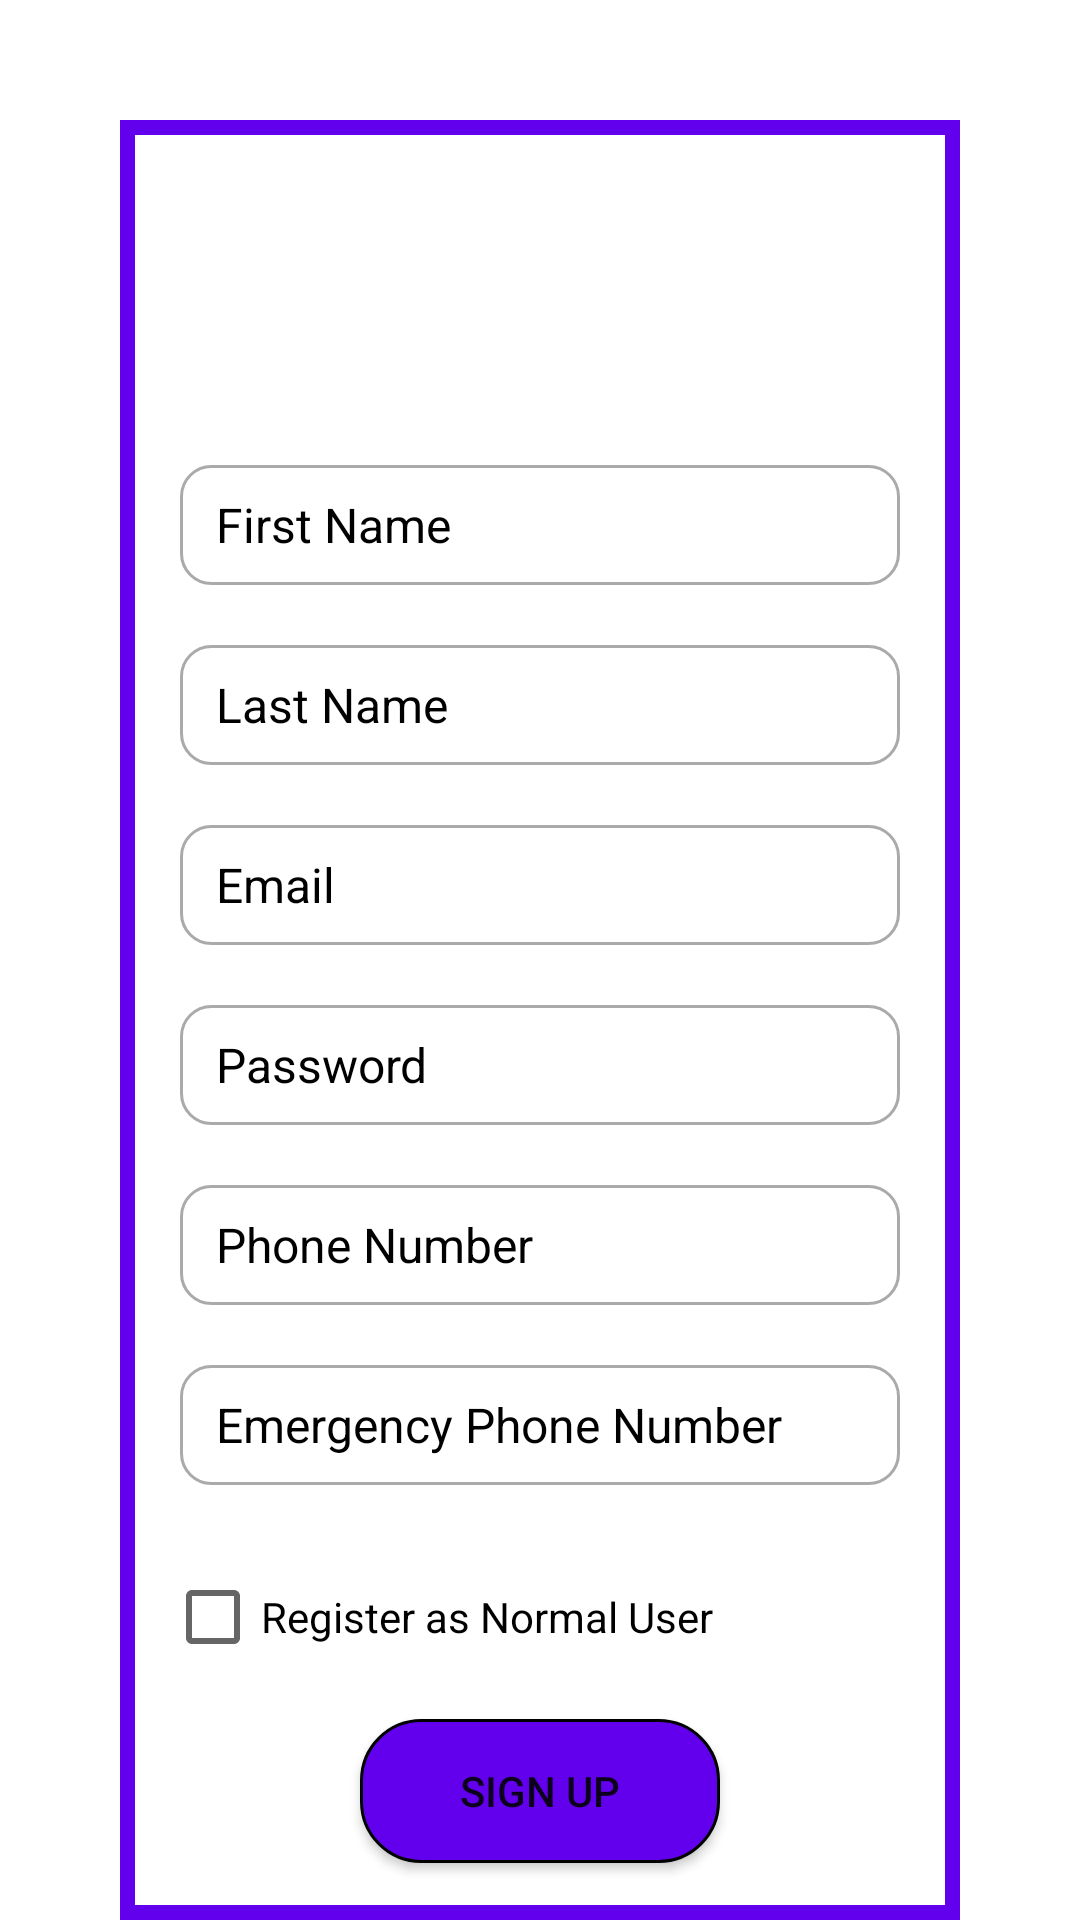

The Android layout XML behind this screen, and the referenced resources:
<!-- AndroidManifest.xml: application theme Theme.Licenta.NoActionBar -->
<!-- res/layout/activity_register.xml -->
<?xml version="1.0" encoding="utf-8"?>
<androidx.constraintlayout.widget.ConstraintLayout xmlns:android="http://schemas.android.com/apk/res/android"
    xmlns:app="http://schemas.android.com/apk/res-auto"
    android:layout_width="match_parent"
    android:layout_height="match_parent">

    <TextView
        android:id="@+id/registerText"
        android:layout_width="match_parent"
        android:layout_height="wrap_content"
        android:layout_marginHorizontal="50dp"
        android:layout_marginVertical="60dp"
        android:text="Sign Up"
        android:textAlignment="center"
        android:textColor="@color/white"
        android:textSize="26sp"
        android:textStyle="bold"
        app:layout_constraintBottom_toTopOf="@+id/registerFirstName"
        app:layout_constraintEnd_toEndOf="parent"
        app:layout_constraintStart_toStartOf="parent"
        app:layout_constraintTop_toTopOf="parent" />

    <View
        android:layout_width="0dp"
        android:layout_height="600dp"
        android:layout_margin="40dp"
        android:background="@drawable/border"
        app:layout_constraintEnd_toEndOf="parent"
        app:layout_constraintStart_toStartOf="parent"
        app:layout_constraintTop_toBottomOf="@+id/registerText"
        app:layout_constraintTop_toTopOf="parent" />

    <EditText
        android:id="@+id/registerFirstName"
        android:layout_width="match_parent"
        android:layout_height="wrap_content"
        android:layout_marginHorizontal="60dp"
        android:layout_marginVertical="10dp"
        android:background="@drawable/custom_edit_text"
        android:hint="First Name"
        android:paddingStart="12dp"
        android:paddingEnd="12dp"
        android:textColor="@android:color/black"
        android:textColorHint="@color/black"
        android:textSize="16sp"
        app:layout_constraintBottom_toTopOf="@+id/registerLastName"
        app:layout_constraintEnd_toEndOf="parent"
        app:layout_constraintStart_toStartOf="parent"
        app:layout_constraintTop_toTopOf="parent"
        app:layout_constraintVertical_chainStyle="packed" />

    <EditText
        android:id="@+id/registerLastName"
        android:layout_width="match_parent"
        android:layout_height="wrap_content"
        android:layout_marginHorizontal="60dp"
        android:layout_marginVertical="10dp"
        android:background="@drawable/custom_edit_text"
        android:hint="Last Name"
        android:paddingStart="12dp"
        android:paddingEnd="12dp"
        android:textColor="@android:color/black"
        android:textColorHint="@color/black"
        android:textSize="16sp"
        app:layout_constraintBottom_toTopOf="@+id/registerEmail"
        app:layout_constraintEnd_toEndOf="parent"
        app:layout_constraintStart_toStartOf="parent"
        app:layout_constraintTop_toBottomOf="@+id/registerFirstName"
        app:layout_constraintVertical_chainStyle="packed" />

    <EditText
        android:id="@+id/registerEmail"
        android:layout_width="match_parent"
        android:layout_height="wrap_content"
        android:layout_marginHorizontal="60dp"
        android:layout_marginVertical="10dp"
        android:background="@drawable/custom_edit_text"
        android:hint="Email"
        android:inputType="textEmailAddress"
        android:paddingStart="12dp"
        android:paddingEnd="12dp"
        android:textColor="@android:color/black"
        android:textColorHint="@color/black"
        android:textSize="16sp"
        app:layout_constraintBottom_toTopOf="@+id/registerPassword"
        app:layout_constraintEnd_toEndOf="parent"
        app:layout_constraintStart_toStartOf="parent"
        app:layout_constraintTop_toBottomOf="@+id/registerLastName"
        app:layout_constraintVertical_chainStyle="packed" />

    <EditText
        android:id="@+id/registerPassword"
        android:layout_width="match_parent"
        android:layout_height="wrap_content"
        android:layout_marginHorizontal="60dp"
        android:layout_marginVertical="10dp"
        android:background="@drawable/custom_edit_text"
        android:hint="Password"
        android:inputType="textPassword"
        android:paddingStart="12dp"
        android:paddingEnd="12dp"
        android:textColor="@android:color/black"
        android:textColorHint="@color/black"
        android:textSize="16sp"
        app:layout_constraintBottom_toTopOf="@+id/registerPhone"
        app:layout_constraintEnd_toEndOf="parent"
        app:layout_constraintStart_toStartOf="parent"
        app:layout_constraintTop_toBottomOf="@+id/registerEmail"
        app:layout_constraintVertical_chainStyle="packed" />

    <EditText
        android:id="@+id/registerPhone"
        android:layout_width="match_parent"
        android:layout_height="wrap_content"
        android:layout_marginHorizontal="60dp"
        android:layout_marginVertical="10dp"
        android:background="@drawable/custom_edit_text"
        android:hint="Phone Number"
        android:paddingStart="12dp"
        android:paddingEnd="12dp"
        android:textColor="@android:color/black"
        android:textColorHint="@color/black"
        android:textSize="16sp"
        app:layout_constraintBottom_toTopOf="@+id/registerEmergencyPhone"
        app:layout_constraintEnd_toEndOf="parent"
        app:layout_constraintStart_toStartOf="parent"
        app:layout_constraintTop_toBottomOf="@+id/registerPassword"
        app:layout_constraintVertical_chainStyle="packed" />

    <EditText
        android:id="@+id/registerEmergencyPhone"
        android:layout_width="match_parent"
        android:layout_height="wrap_content"
        android:layout_marginHorizontal="60dp"
        android:layout_marginVertical="10dp"
        android:background="@drawable/custom_edit_text"
        android:hint="Emergency Phone Number"
        android:paddingStart="12dp"
        android:paddingEnd="12dp"
        android:textColor="@android:color/black"
        android:textColorHint="@color/black"
        android:textSize="16sp"
        app:layout_constraintBottom_toTopOf="@+id/isNormalUser"
        app:layout_constraintEnd_toEndOf="parent"
        app:layout_constraintStart_toStartOf="parent"
        app:layout_constraintTop_toBottomOf="@+id/registerPhone"
        app:layout_constraintVertical_chainStyle="packed" />

    <CheckBox
        android:id="@+id/isNormalUser"
        android:layout_width="match_parent"
        android:layout_height="wrap_content"
        android:layout_marginHorizontal="55dp"
        android:layout_marginVertical="10dp"
        android:text="Register as Normal User"
        app:layout_constraintBottom_toTopOf="@+id/registerBtn"
        app:layout_constraintEnd_toEndOf="parent"
        app:layout_constraintStart_toStartOf="parent"
        app:layout_constraintTop_toBottomOf="@+id/registerEmergencyPhone"
        app:layout_constraintVertical_chainStyle="packed" />

    <Button
        android:id="@+id/registerBtn"
        android:layout_width="match_parent"
        android:layout_height="wrap_content"
        android:layout_marginHorizontal="120dp"
        android:layout_marginVertical="10dp"
        android:background="@drawable/custom_button"
        android:text="Sign Up"
        app:layout_constraintEnd_toEndOf="parent"
        app:layout_constraintStart_toStartOf="parent"
        app:layout_constraintTop_toBottomOf="@id/isNormalUser"
        app:layout_constraintVertical_chainStyle="packed" />

    <TextView
        android:id="@+id/rediLoginTv"
        android:layout_width="match_parent"
        android:layout_height="wrap_content"
        android:layout_marginHorizontal="50dp"
        android:layout_marginVertical="70dp"
        android:clickable="true"
        android:text="Already have an account? Login here!"
        android:textAlignment="center"
        android:textColor="@color/purple_500"
        app:layout_constraintEnd_toEndOf="parent"
        app:layout_constraintStart_toStartOf="parent"
        app:layout_constraintTop_toBottomOf="@id/registerBtn"
        app:layout_constraintVertical_chainStyle="packed" />

</androidx.constraintlayout.widget.ConstraintLayout>
<!-- resources referenced by this layout -->
<resources>
  <!-- drawable border (drawable) -->
  <?xml version="1.0" encoding="utf-8"?>
  <shape xmlns:android="http://schemas.android.com/apk/res/android" android:shape="rectangle">
      <stroke android:width="5dp" android:color="@color/purple_500"></stroke>
      <padding android:bottom="30dp" android:left="30dp" android:right="30dp" android:top="30dp"></padding>
  </shape>
  <!-- drawable custom_button (drawable) -->
  <?xml version="1.0" encoding="utf-8"?>
  <selector xmlns:android="http://schemas.android.com/apk/res/android">
      <item>
          <shape android:shape="rectangle">
              <solid android:color="@color/purple_500"></solid>
              <corners android:radius="20dp"></corners>
              <stroke android:width="1dp"></stroke>
              <size android:height="20dp"></size>
          </shape>
      </item>
  </selector>
  <!-- drawable custom_edit_text (drawable) -->
  <?xml version="1.0" encoding="utf-8"?>
  <selector xmlns:android="http://schemas.android.com/apk/res/android">
  
      <item android:state_enabled="true" android:state_focused="true">
          <shape android:shape="rectangle">
              <solid android:color="@color/white"></solid>
              <corners android:radius="10dp"></corners>
              <stroke android:color="@color/purple_500" android:width="1dp"></stroke>
              <size android:height="40dp"></size>
          </shape>
      </item>
  
      <item android:state_enabled="true">
          <shape android:shape="rectangle">
              <solid android:color="@color/white"></solid>
              <corners android:radius="10dp"></corners>
              <stroke android:color="@android:color/darker_gray" android:width="1dp"></stroke>
              <size android:height="40dp"></size>
          </shape>
      </item>
  
  </selector>
  <style name="Theme.Licenta.NoActionBar">
          <item name="windowActionBar">false</item>
          <item name="windowNoTitle">true</item>
          <item name="android:statusBarColor">@android:color/transparent</item>
      </style>
  <!-- not gathered from this repository: default colours our renderer supplied (Android Studio template values) -->
  <color name="purple_500">#FF6200EE</color>
  <color name="black">#FF000000</color>
  <color name="white">#FFFFFFFF</color>
</resources>
